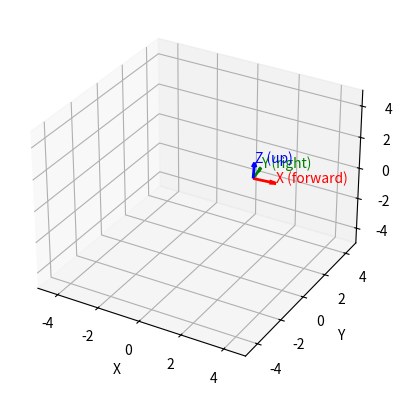

Write Python code to recreate this figure.
import numpy as np

def get_transformation_matrix(x, y, z, roll, pitch, yaw):
    """
    Compute the 4x4 homogeneous transformation matrix given
    translation (x, y, z) and rotation (roll, pitch, yaw) in degrees.
    
    Args:
        x (float): Translation along X-axis.
        y (float): Translation along Y-axis.
        z (float): Translation along Z-axis.
        roll (float): Rotation around X-axis (in degrees).
        pitch (float): Rotation around Y-axis (in degrees).
        yaw (float): Rotation around Z-axis (in degrees).
    
    Returns:
        np.ndarray: 4x4 transformation matrix.
    """

    # Convert degrees to radians
    roll, pitch, yaw = np.radians([roll, pitch, yaw])

    # Compute rotation matrices
    c_x, s_x = np.cos(roll), np.sin(roll)  # Roll
    c_y, s_y = np.cos(pitch), np.sin(pitch)  # Pitch
    c_z, s_z = np.cos(yaw), np.sin(yaw)  # Yaw

    # Rotation matrix (ZYX order: first yaw, then pitch, then roll)
    R = np.array([
        [c_y * c_z,  c_y * s_z,  -s_y],
        [s_x * s_y * c_z - c_x * s_z,  s_x * s_y * s_z + c_x * c_z,  s_x * c_y],
        [c_x * s_y * c_z + s_x * s_z,  c_x * s_y * s_z - s_x * c_z,  c_x * c_y]
    ])

    # Translation vector
    t = np.array([x, y, z])

    # Construct 4x4 transformation matrix
    T = np.eye(4)
    T[:3, :3] = R  # Insert rotation matrix
    T[:3, 3] = t   # Insert translation vector

    return T

# Example Usage
x, y, z = 2.48, -0.097, 1.557  # Translation
roll, pitch, yaw = 0, -3.2, -10  # Rotation in degrees

T = get_transformation_matrix(x, y, z, roll, pitch, yaw)
T1 = get_transformation_matrix(1.146, 1.296, -0.758, 0, 0, 55)
p = np.array([[0, 0, 0, 1]])
p_w = (T1 @ p.T).T
p_a = (np.linalg.inv(T) @ p_w.T).T

xyz = p[:, :3]
intensity = p[:, 3:]

# Convert to homogeneous (N,4)
ones = np.ones((xyz.shape[0], 1))
xyz_one = np.hstack([xyz, ones])
# To world
xyz_world = (T1 @ xyz_one.T).T

# To LiDAR 1 frame
xyz_in_target = (np.linalg.inv(T) @ xyz_world.T).T[:, :3]
pt_in_target = np.hstack([xyz_in_target, intensity])

print(pt_in_target)

print("Transformation Matrix (T):\n", T)

import matplotlib.pyplot as plt
from mpl_toolkits.mplot3d import Axes3D

# Example transformation matrix (right-handed)

def plot_transform(T, ax=None, label='Frame', length=0.5):
    """
    Plot a 3D transform with right-handed axes: X-forward, Y-right, Z-down.
    T is a 4x4 transformation matrix.
    """
    if ax is None:
        fig = plt.figure()
        ax = fig.add_subplot(111, projection='3d')

    origin = T[:3, 3]
    R = T[:3, :3]

    x_axis = origin + R[:, 0] * length  # X (forward)
    y_axis = origin + R[:, 1] * length  # Y (right)
    z_axis = origin + R[:, 2] * length  # Z (down)

    ax.quiver(*origin, *(x_axis - origin), color='r', label='X (forward)')
    ax.quiver(*origin, *(y_axis - origin), color='g', label='Y (right)')
    ax.quiver(*origin, *(z_axis - origin), color='b', label='Z (down)')

    ax.text(*origin, label, fontsize=10)

    return ax

def t_up(x, y, z, roll, pitch, yaw):
    """
    Create a 4x4 transformation matrix from position and roll-pitch-yaw (in radians).

    Args:
        x, y, z: position
        roll, pitch, yaw: orientation in radians (X-forward, Y-right, Z-up)

    Returns:
        4x4 numpy array representing the transformation matrix.
    """

    # Compute rotation matrices
    Rx = np.array([
        [1, 0, 0],
        [0, np.cos(roll), -np.sin(roll)],
        [0, np.sin(roll), np.cos(roll)]
    ])

    Ry = np.array([
        [np.cos(pitch), 0, np.sin(pitch)],
        [0, 1, 0],
        [-np.sin(pitch), 0, np.cos(pitch)]
    ])

    Rz = np.array([
        [np.cos(yaw), -np.sin(yaw), 0],
        [np.sin(yaw), np.cos(yaw), 0],
        [0, 0, 1]
    ])

    # Combined rotation: R = Rz * Ry * Rx
    R = Rz @ Ry @ Rx

    # Build 4x4 matrix
    T = np.eye(4)
    T[:3, :3] = R
    T[:3, 3] = [x, y, z]

    return T

def plot_transform_up(T, axis_length=1.0):
    """
    Draw a transformed coordinate frame based on a 4x4 transformation matrix.

    Args:
        T (numpy.ndarray): 4x4 transformation matrix.
        axis_length (float): Length of each axis to draw.
    """
    assert T.shape == (4, 4), "Input must be a 4x4 transformation matrix."

    fig = plt.figure()
    ax = fig.add_subplot(111, projection='3d')

    # Origin
    origin = T[:3, 3]

    # Axes directions
    x_dir = T[:3, 0] * axis_length
    y_dir = T[:3, 1] * axis_length
    z_dir = T[:3, 2] * axis_length

    # Draw X (forward)
    ax.quiver(*origin, *x_dir, color='r', linewidth=2)
    ax.text(*(origin + x_dir), 'X (forward)', color='r')

    # Draw Y (right)
    ax.quiver(*origin, *y_dir, color='g', linewidth=2)
    ax.text(*(origin + y_dir), 'Y (right)', color='g')

    # Draw Z (up)
    ax.quiver(*origin, *z_dir, color='b', linewidth=2)
    ax.text(*(origin + z_dir), 'Z (up)', color='b')

    # Set plot limits centered around the origin
    max_range = axis_length * 1.5
    ax.set_xlim(-5, 5)
    ax.set_ylim(-5, 5)
    ax.set_zlim(-5, 5)

    ax.set_xlabel('X')
    ax.set_ylabel('Y')
    ax.set_zlabel('Z')

    plt.show()

T = np.array([[ 9.9997795401046130e-01, 6.5582123555759462e-03,
       1.1702546185109902e-03, 4.5776690999999996e+00],
       [6.5633023414739837e-03, -9.9996887846787041e-01,
       -4.4024004840397049e-03, 2.1626802000000001e-01],
       [1.1413462000000000e-03, 4.4099828000000001e-03,
       -9.9998962999999996e-01, -7.0499997999999997e-01], [0., 0., 0., 1. ]])
T_rear_l_radar = np.array([ [-9.9979689854589615e-01, 1.9807854769441722e-02,
       -3.7162545526003461e-03, 2.4940000000000002e+00],
       [-1.9699623753652310e-02, -9.9943603695423144e-01,
       -2.7194353472386430e-02, 1.4299999999999999e+00],
       [-4.2528205269394886e-03, -2.7115621443277740e-02,
       9.9962325732833524e-01, -5.1410140000000004e-01], [0., 0., 0., 1. ]])
T_front_center_Radar = np.array([[0.90630779, 0.42261826, 0., 4.407999999999999e+00],
                                 [-0.42261826, 9.06e-01, 0., 0.245],
                                 [0., 0., 1., 7.149999e-01],
                                 [0., 0., 0., 1.]])
T_front_radar_sr = np.array([[ 9.06e-01, 4.23e-01, 0., 4.437999999999999e+00],
                             [-4.23e-01, 9.06e-01, 0., 0.005e+00],
                             [0., 0., 1., 7.329999e-01],
                             [0., 0., 0., 1. ]])

T = np.array([[ 0.985453, -0.164315, 0.043397, 2.480986],
       [0.163459, 0.986291, 0.022597, 0.099346],
       [-0.046516, -0.015174, 0.998803, 1.598060], [0., 0., 0., 1. ]])

# Plot
# ax = plot_transform(T, label='Base Frame')
# # ax = plot_transform(T1, label='Base Frame')
# ax.set_xlim([-3, 3])
# ax.set_ylim([-3, 3])
# ax.set_zlim([-3, 3])
# ax.invert_yaxis()
# # ax.invert_zaxis()  # Make Z point downward
# ax.set_xlabel('X (forward)')
# ax.set_ylabel('Y (right)')
# ax.set_zlabel('Z (down)')
# ax.set_title('Right-Handed Frame')

# ax.text2D(0.15, 0.98, 'x axis', transform=ax.transAxes, color='red', fontsize=12)
# ax.text2D(0.15, 0.96, 'y axis', transform=ax.transAxes, color='green', fontsize=12)
# ax.text2D(0.15, 0.94, 'z axis', transform=ax.transAxes, color='blue', fontsize=12)

# plt.show()
T2 = t_up(1.146, 1.296, -0.758, 0, 0, -125)
print(T2)
plot_transform_up(T)
